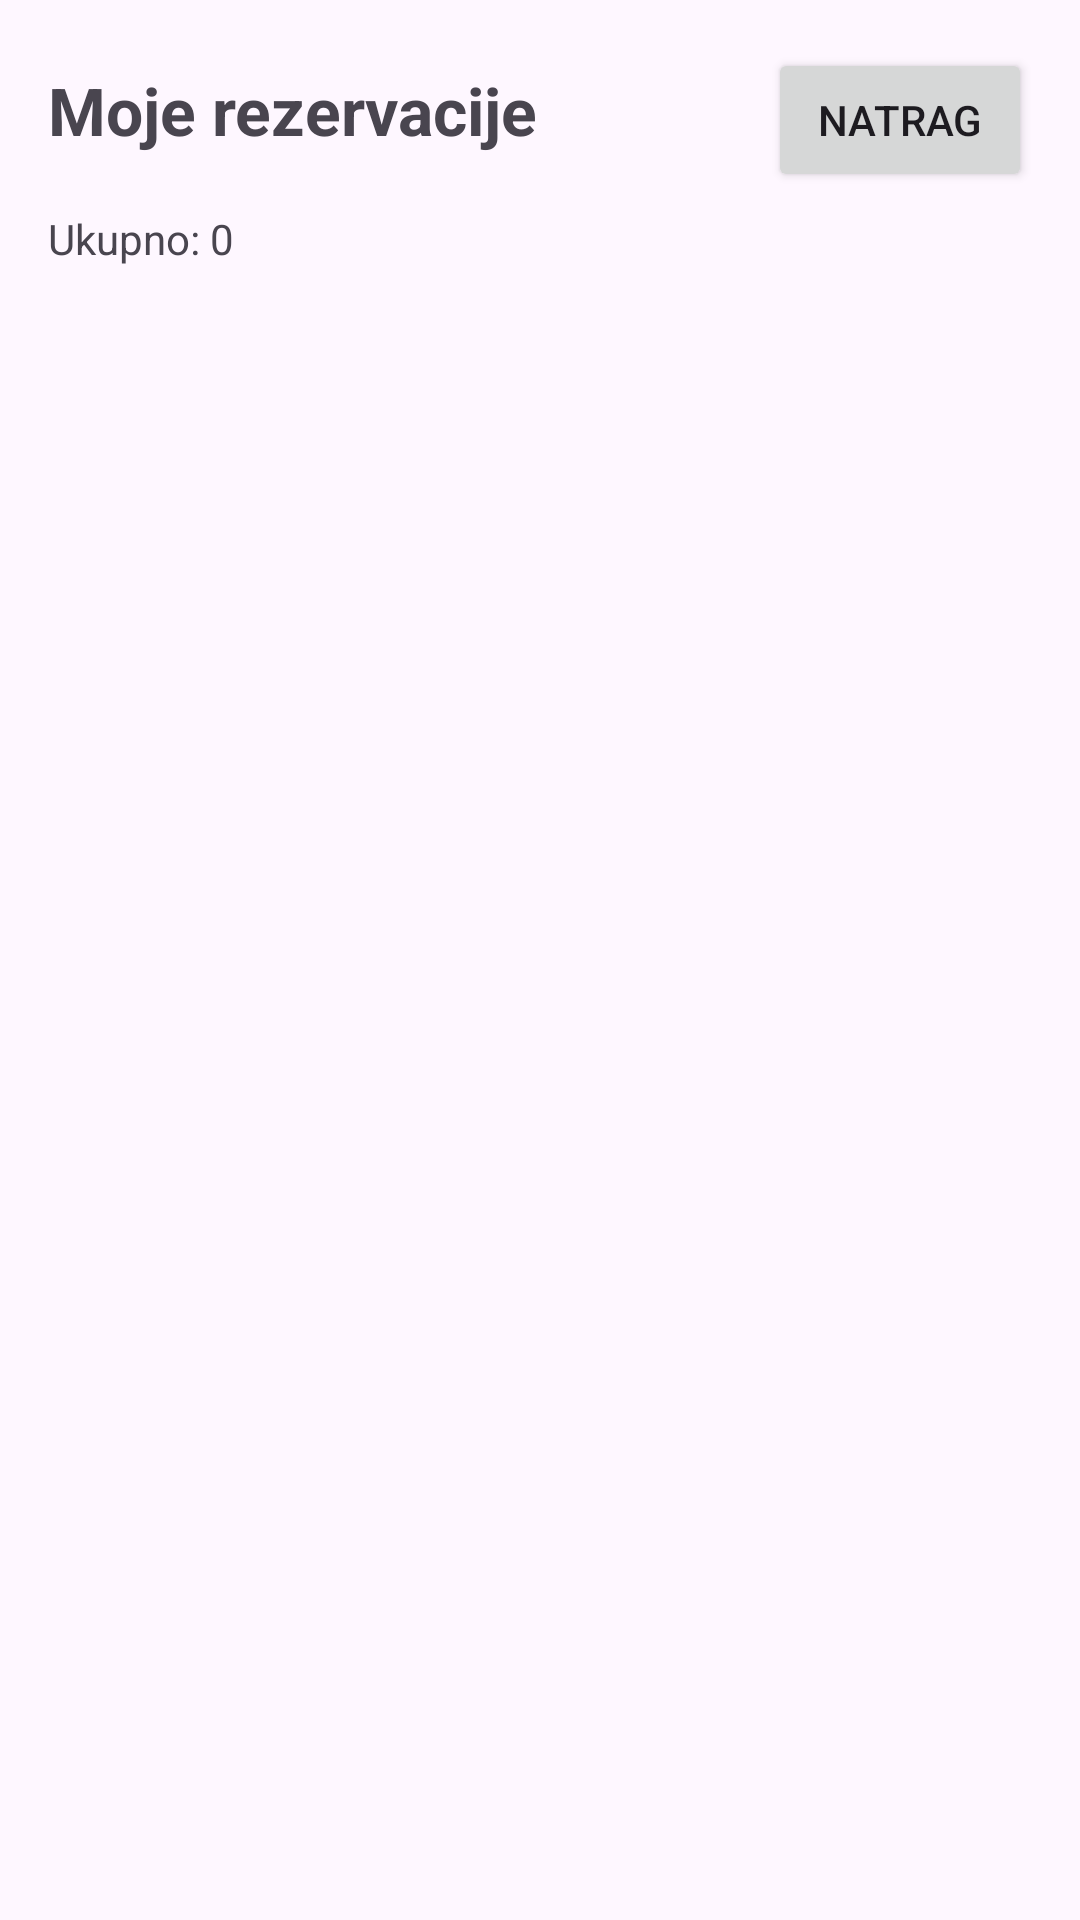

Reconstruct the res/layout file that produces this screen, plus the resources it refers to.
<!-- AndroidManifest.xml: application theme Theme.Material3.DayNight.NoActionBar -->
<!-- res/layout/activity_my_reservations.xml -->
<?xml version="1.0" encoding="utf-8"?>
<LinearLayout xmlns:android="http://schemas.android.com/apk/res/android"
    android:padding="16dp"
    android:orientation="vertical"
    android:layout_width="match_parent"
    android:layout_height="match_parent">

    <LinearLayout
        android:layout_width="match_parent"
        android:layout_height="wrap_content"
        android:orientation="horizontal">

        <TextView
            android:text="Moje rezervacije"
            android:textSize="22sp"
            android:textStyle="bold"
            android:layout_width="0dp"
            android:layout_weight="1"
            android:layout_height="wrap_content"/>

        <Button
            android:id="@+id/btnBack"
            android:text="Natrag"
            android:layout_width="wrap_content"
            android:layout_height="wrap_content"/>
    </LinearLayout>

    <TextView
        android:id="@+id/tvCount"
        android:layout_marginTop="6dp"
        android:text="Ukupno: 0"
        android:layout_width="match_parent"
        android:layout_height="wrap_content"/>

    <ProgressBar
        android:id="@+id/progress"
        android:layout_marginTop="10dp"
        android:visibility="gone"
        android:layout_gravity="center_horizontal"
        android:layout_width="wrap_content"
        android:layout_height="wrap_content"/>

    <androidx.recyclerview.widget.RecyclerView
        android:id="@+id/rvRezervacije"
        android:layout_marginTop="10dp"
        android:layout_width="match_parent"
        android:layout_height="match_parent"/>
</LinearLayout>
<!-- resources referenced by this layout -->
<resources>

</resources>
